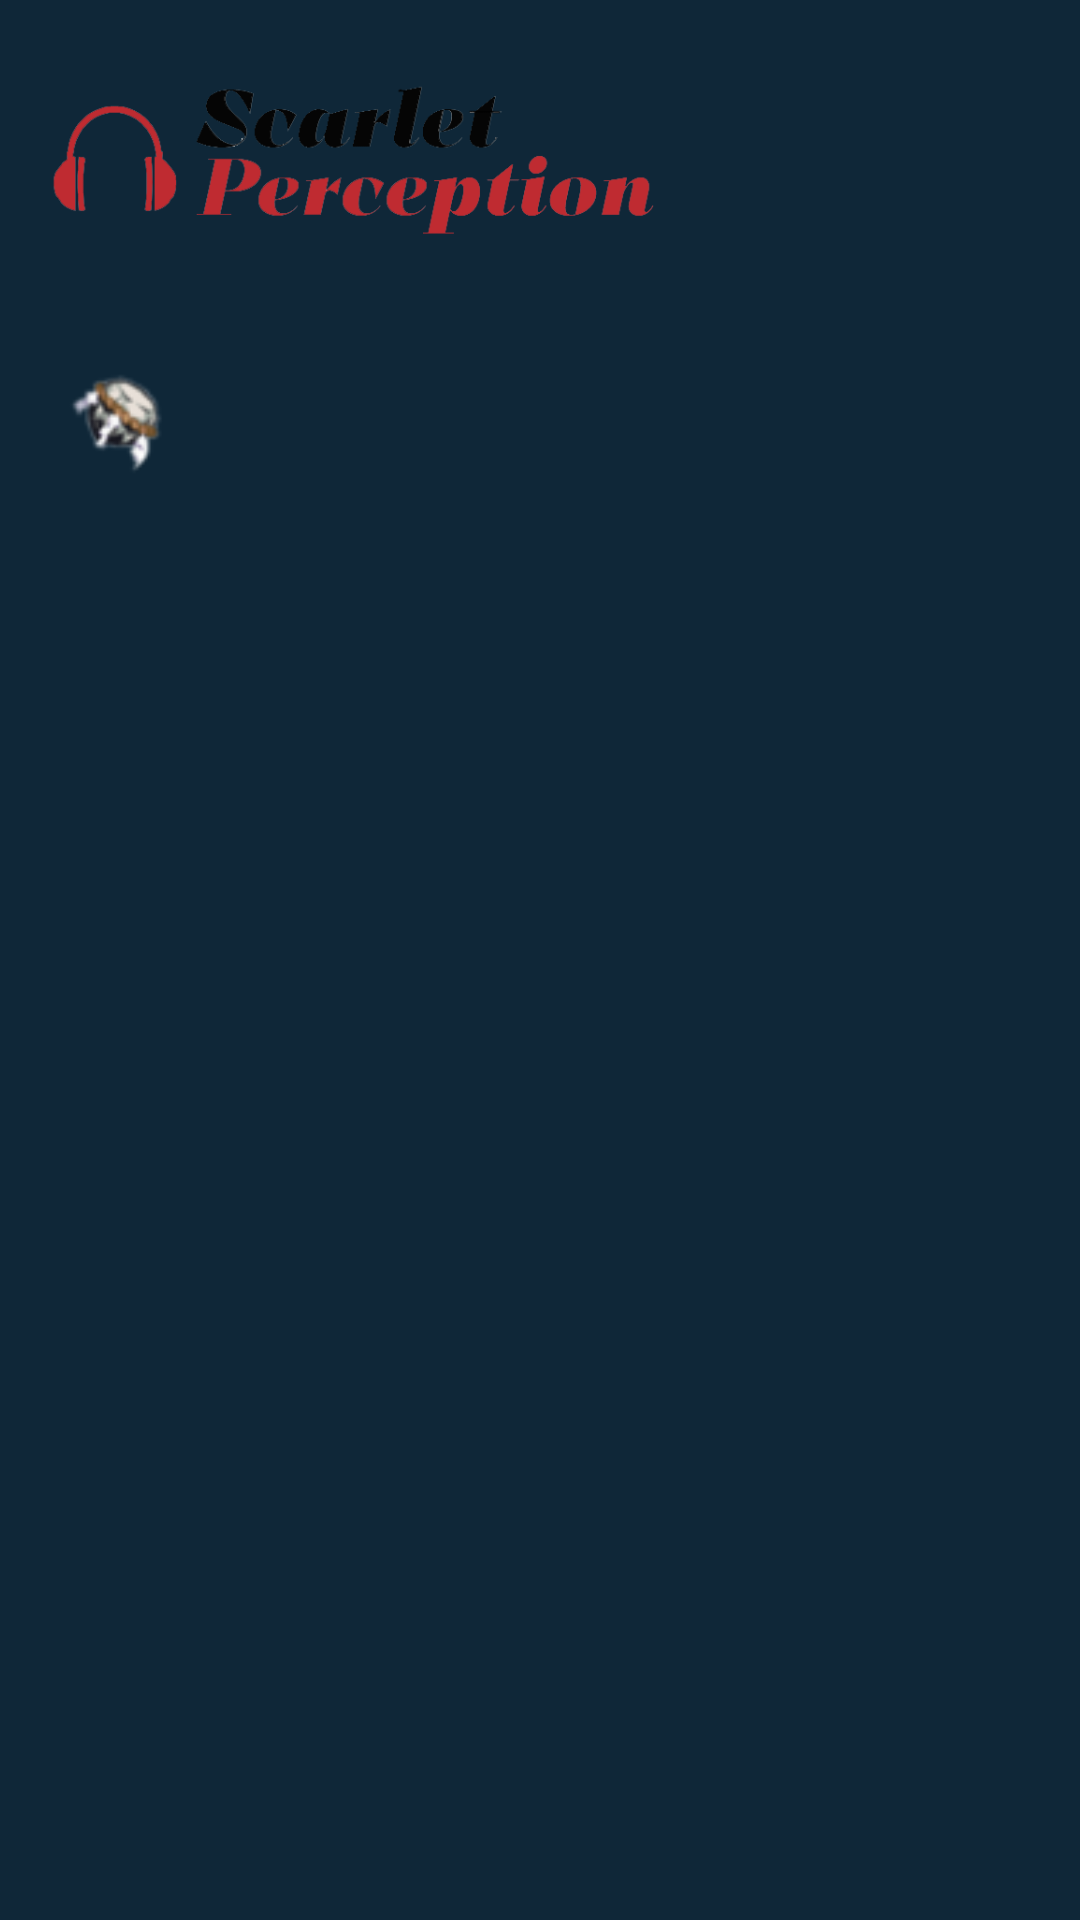

Produce the Android XML layout that renders to this screen, including the resource entries it uses.
<!-- AndroidManifest.xml: application theme Theme.ProyectoIntegradoDef -->
<!-- res/layout/header_navigation_drawer.xml -->
<?xml version="1.0" encoding="utf-8"?>
<androidx.constraintlayout.widget.ConstraintLayout xmlns:android="http://schemas.android.com/apk/res/android"
    xmlns:app="http://schemas.android.com/apk/res-auto"
    xmlns:tools="http://schemas.android.com/tools"
    android:layout_width="match_parent"
    android:layout_height="wrap_content"
    android:background="#0f2738"
    android:fitsSystemWindows="true"
    android:orientation="vertical">

    <ImageView
        android:id="@+id/imageView4"
        android:layout_width="202dp"
        android:layout_height="76dp"
        android:layout_marginStart="16dp"
        android:layout_marginTop="16dp"
        app:layout_constraintStart_toStartOf="parent"
        app:layout_constraintTop_toTopOf="parent"
        app:srcCompat="@drawable/logo" />

    <TextView
        android:id="@+id/tvCorreo"
        android:layout_width="wrap_content"
        android:layout_height="wrap_content"
        android:layout_marginStart="16dp"
        android:layout_marginTop="25dp"
        android:paddingBottom="10dp"
        android:textColor="#C8CDD0"
        android:textSize="16sp"
        android:textStyle="bold"
        app:layout_constraintStart_toStartOf="parent"
        app:layout_constraintTop_toBottomOf="@+id/ivPerfil" />

    <ImageView
        android:id="@+id/ivPerfil"
        android:layout_width="50dp"
        android:layout_height="50dp"
        android:layout_marginStart="16dp"
        android:layout_marginTop="22dp"
        android:adjustViewBounds="true"
        android:scaleType="fitXY"
        app:layout_constraintStart_toStartOf="parent"
        app:layout_constraintTop_toBottomOf="@+id/imageView4"
        app:srcCompat="@drawable/keystoneback" />
</androidx.constraintlayout.widget.ConstraintLayout>
<!-- resources referenced by this layout -->
<resources>
  <!-- drawable keystoneback: png bitmap (drawable-v24, 3324 bytes) -->
  <!-- drawable logo: png bitmap (drawable-v24, 31096 bytes) -->
  <style name="Theme.ProyectoIntegradoDef" parent="Theme.Material3.DayNight.NoActionBar">
          
          <item name="colorPrimary">#0f2738</item>
          <item name="colorPrimaryVariant">@color/purple_700</item>
          <item name="colorOnPrimary">#192229</item>
          
          <item name="colorSecondary">@color/teal_200</item>
          <item name="colorSecondaryVariant">@color/teal_700</item>
          <item name="colorOnSecondary">@color/white</item>
          
          <item name="android:statusBarColor" tools:targetApi="l">?attr/colorPrimaryVariant</item>
          
          <item name="android:windowTranslucentStatus">true</item>
  
      </style>
  <color name="purple_700">#FF3700B3</color>
  <color name="teal_200">#FF03DAC5</color>
  <color name="teal_700">#FF018786</color>
  <color name="white">#FFFFFFFF</color>
</resources>
